Dataset: yolo_train_split (GitHub, KBANDAK/AI-supermart-system-). Classes: coffee cup, fresh strawberry, glazed donut.

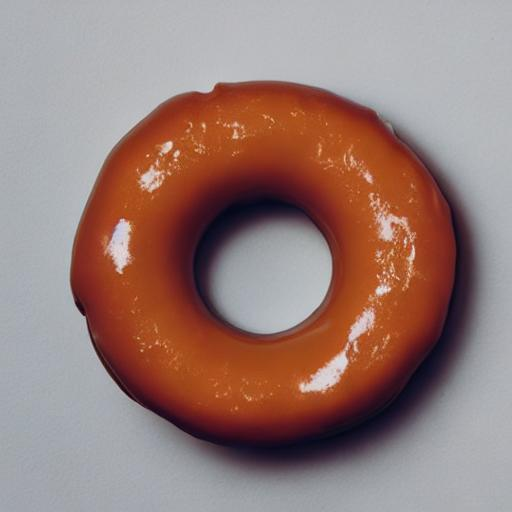
Label: glazed donut

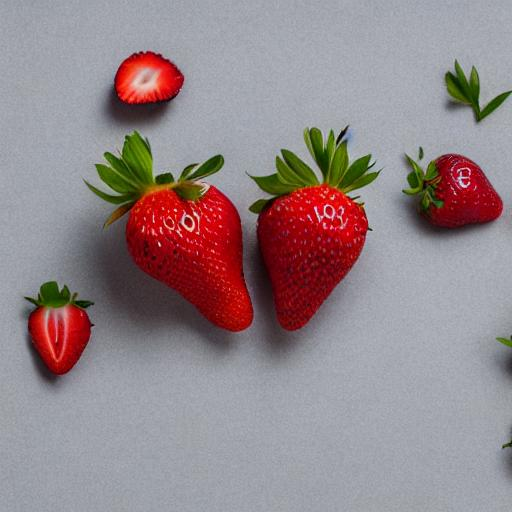
Label: fresh strawberry

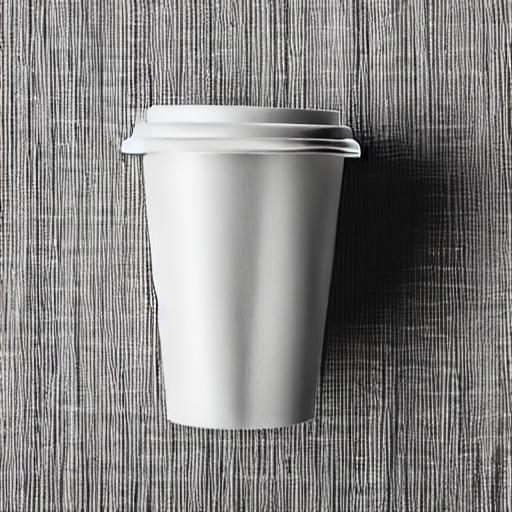
Label: coffee cup

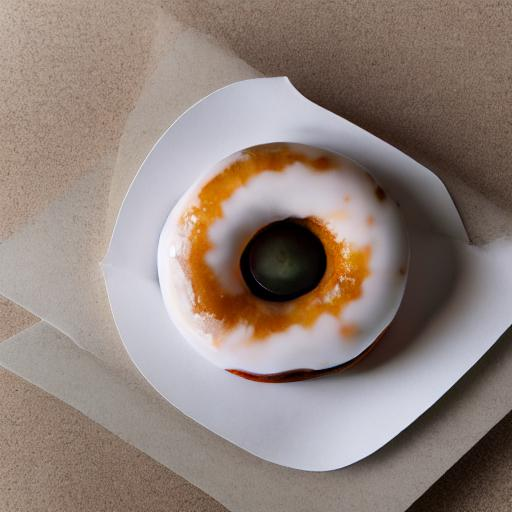
Label: glazed donut

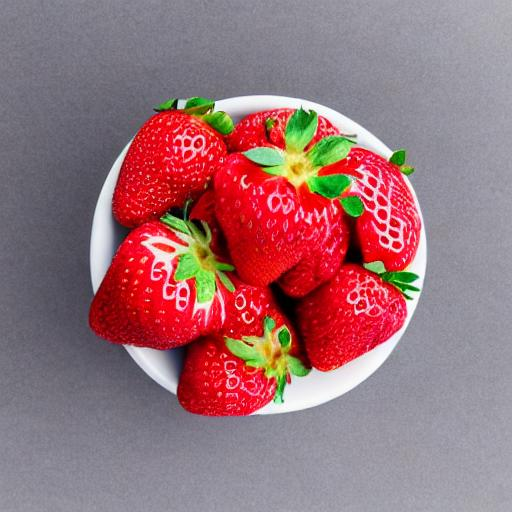
Label: fresh strawberry

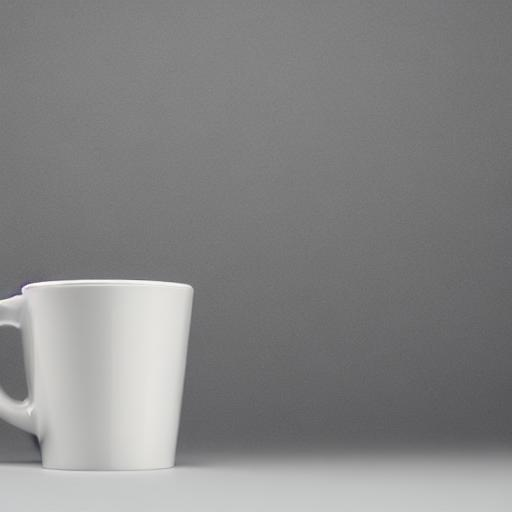
Label: coffee cup
